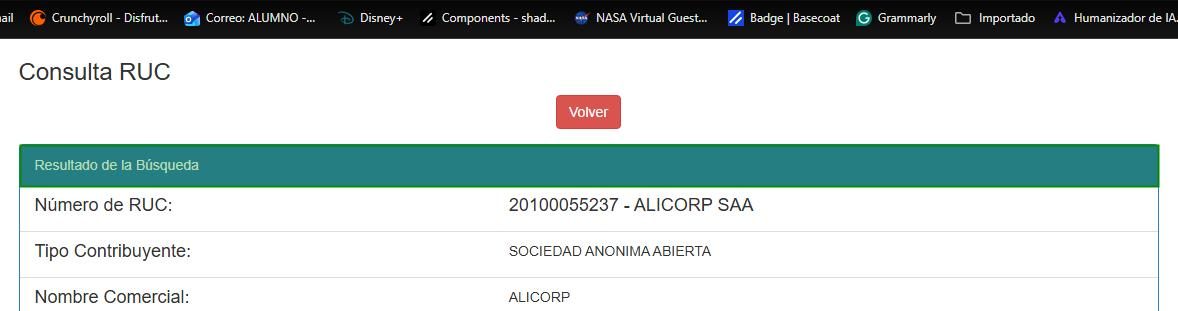
Task: Proceso en blanco
Workflow: Main

Step 1 [try]: check the element 'Resultado de la Búsqueda' in window '*Consulta RUC*' (chrome.exe)

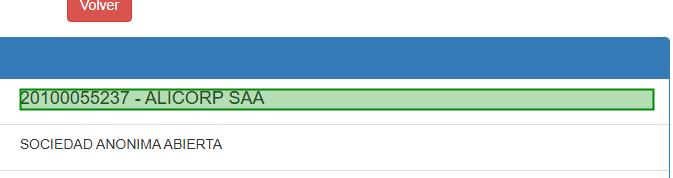
Step 2: check the heading in window '*Consulta RUC*' (chrome.exe)

Step 3 [then]: get-text from the heading in window '*Consulta RUC*' (chrome.exe) (same screen as step 2)

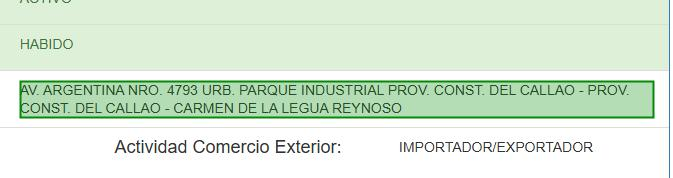
Step 4: get-text from the paragraph in window '*Consulta RUC*' (chrome.exe)

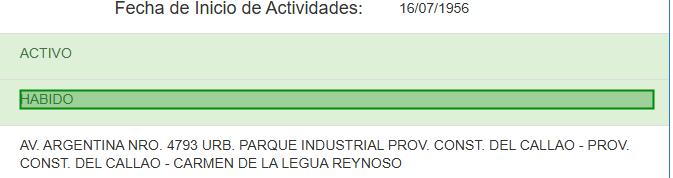
Step 5: get-text from the paragraph in window '*Consulta RUC*' (chrome.exe)

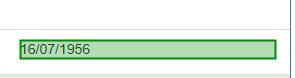
Step 6: get-text from the paragraph in window '*Consulta RUC*' (chrome.exe)
